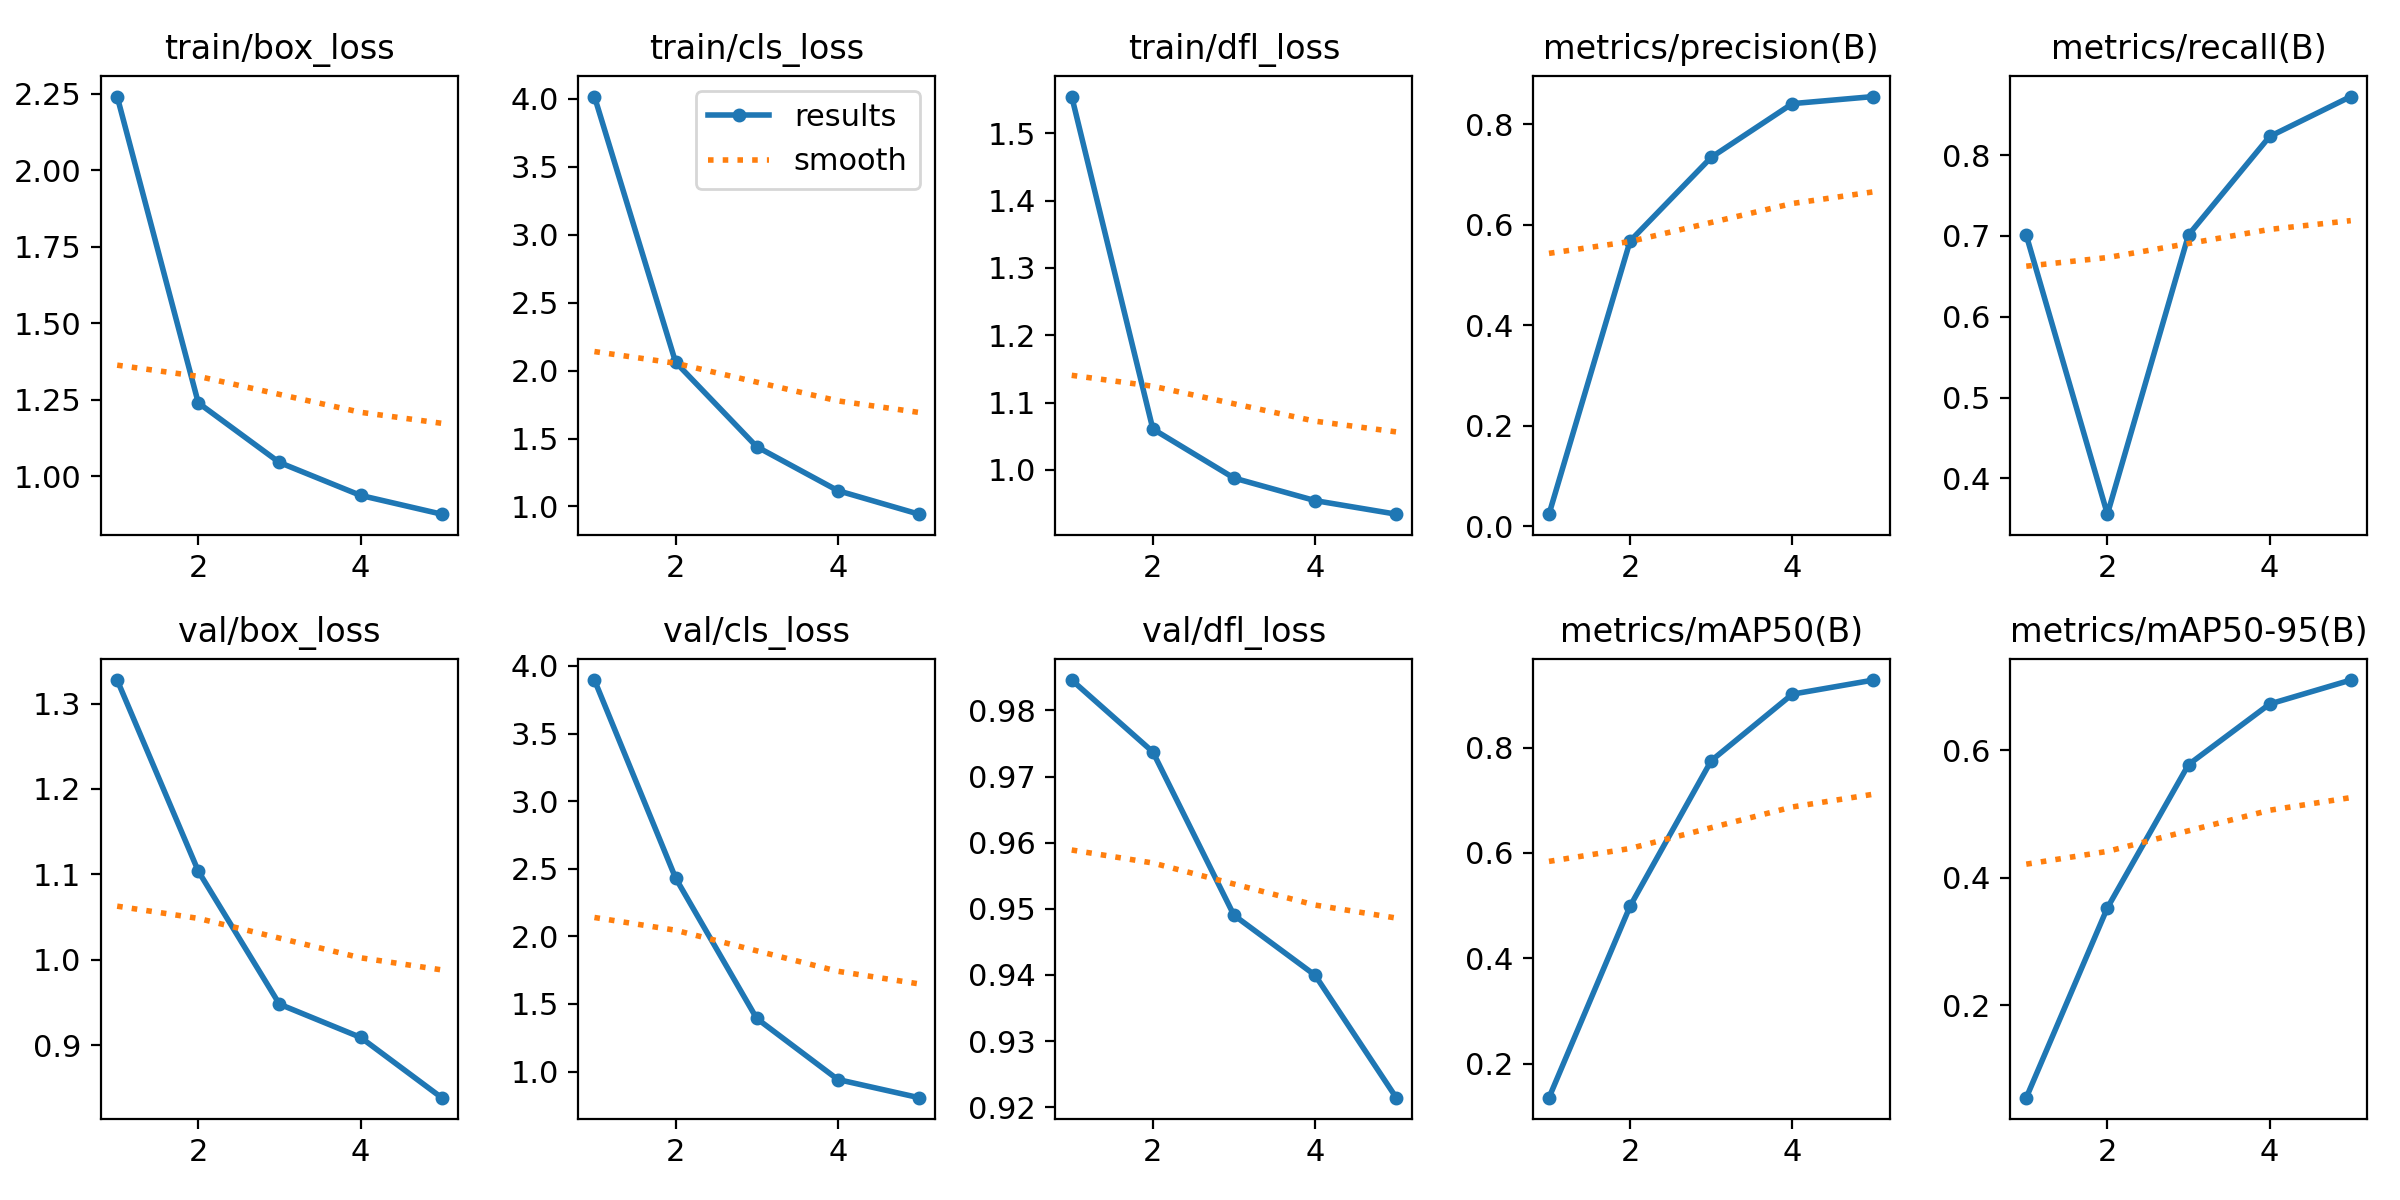

The data file committed next to this chart (first rows):
epoch, time, train/box_loss, train/cls_loss, train/dfl_loss, metrics/precision(B), metrics/recall(B), metrics/mAP50(B), metrics/mAP50-95(B), val/box_loss, val/cls_loss, val/dfl_loss, lr/pg0, lr/pg1, lr/pg2
1, 33.89, 2.241, 4.017, 1.554, 0.02422, 0.7009, 0.1351, 0.05535, 1.328, 3.895, 0.9846, 0.0003267, 0.0003267, 0.0003267
2, 46.56, 1.24, 2.062, 1.061, 0.5677, 0.3556, 0.499, 0.3531, 1.104, 2.432, 0.9737, 0.0005293, 0.0005293, 0.0005293
3, 59.35, 1.046, 1.44, 0.988, 0.7341, 0.7013, 0.7751, 0.5777, 0.9479, 1.393, 0.949, 0.0006, 0.0006, 0.0006
4, 72.1, 0.938, 1.116, 0.9545, 0.8409, 0.8231, 0.9015, 0.6727, 0.9091, 0.9416, 0.9399, 0.000406, 0.000406, 0.000406
5, 84.59, 0.8767, 0.943, 0.9343, 0.855, 0.8725, 0.9283, 0.7103, 0.8384, 0.8072, 0.9214, 0.000208, 0.000208, 0.000208
